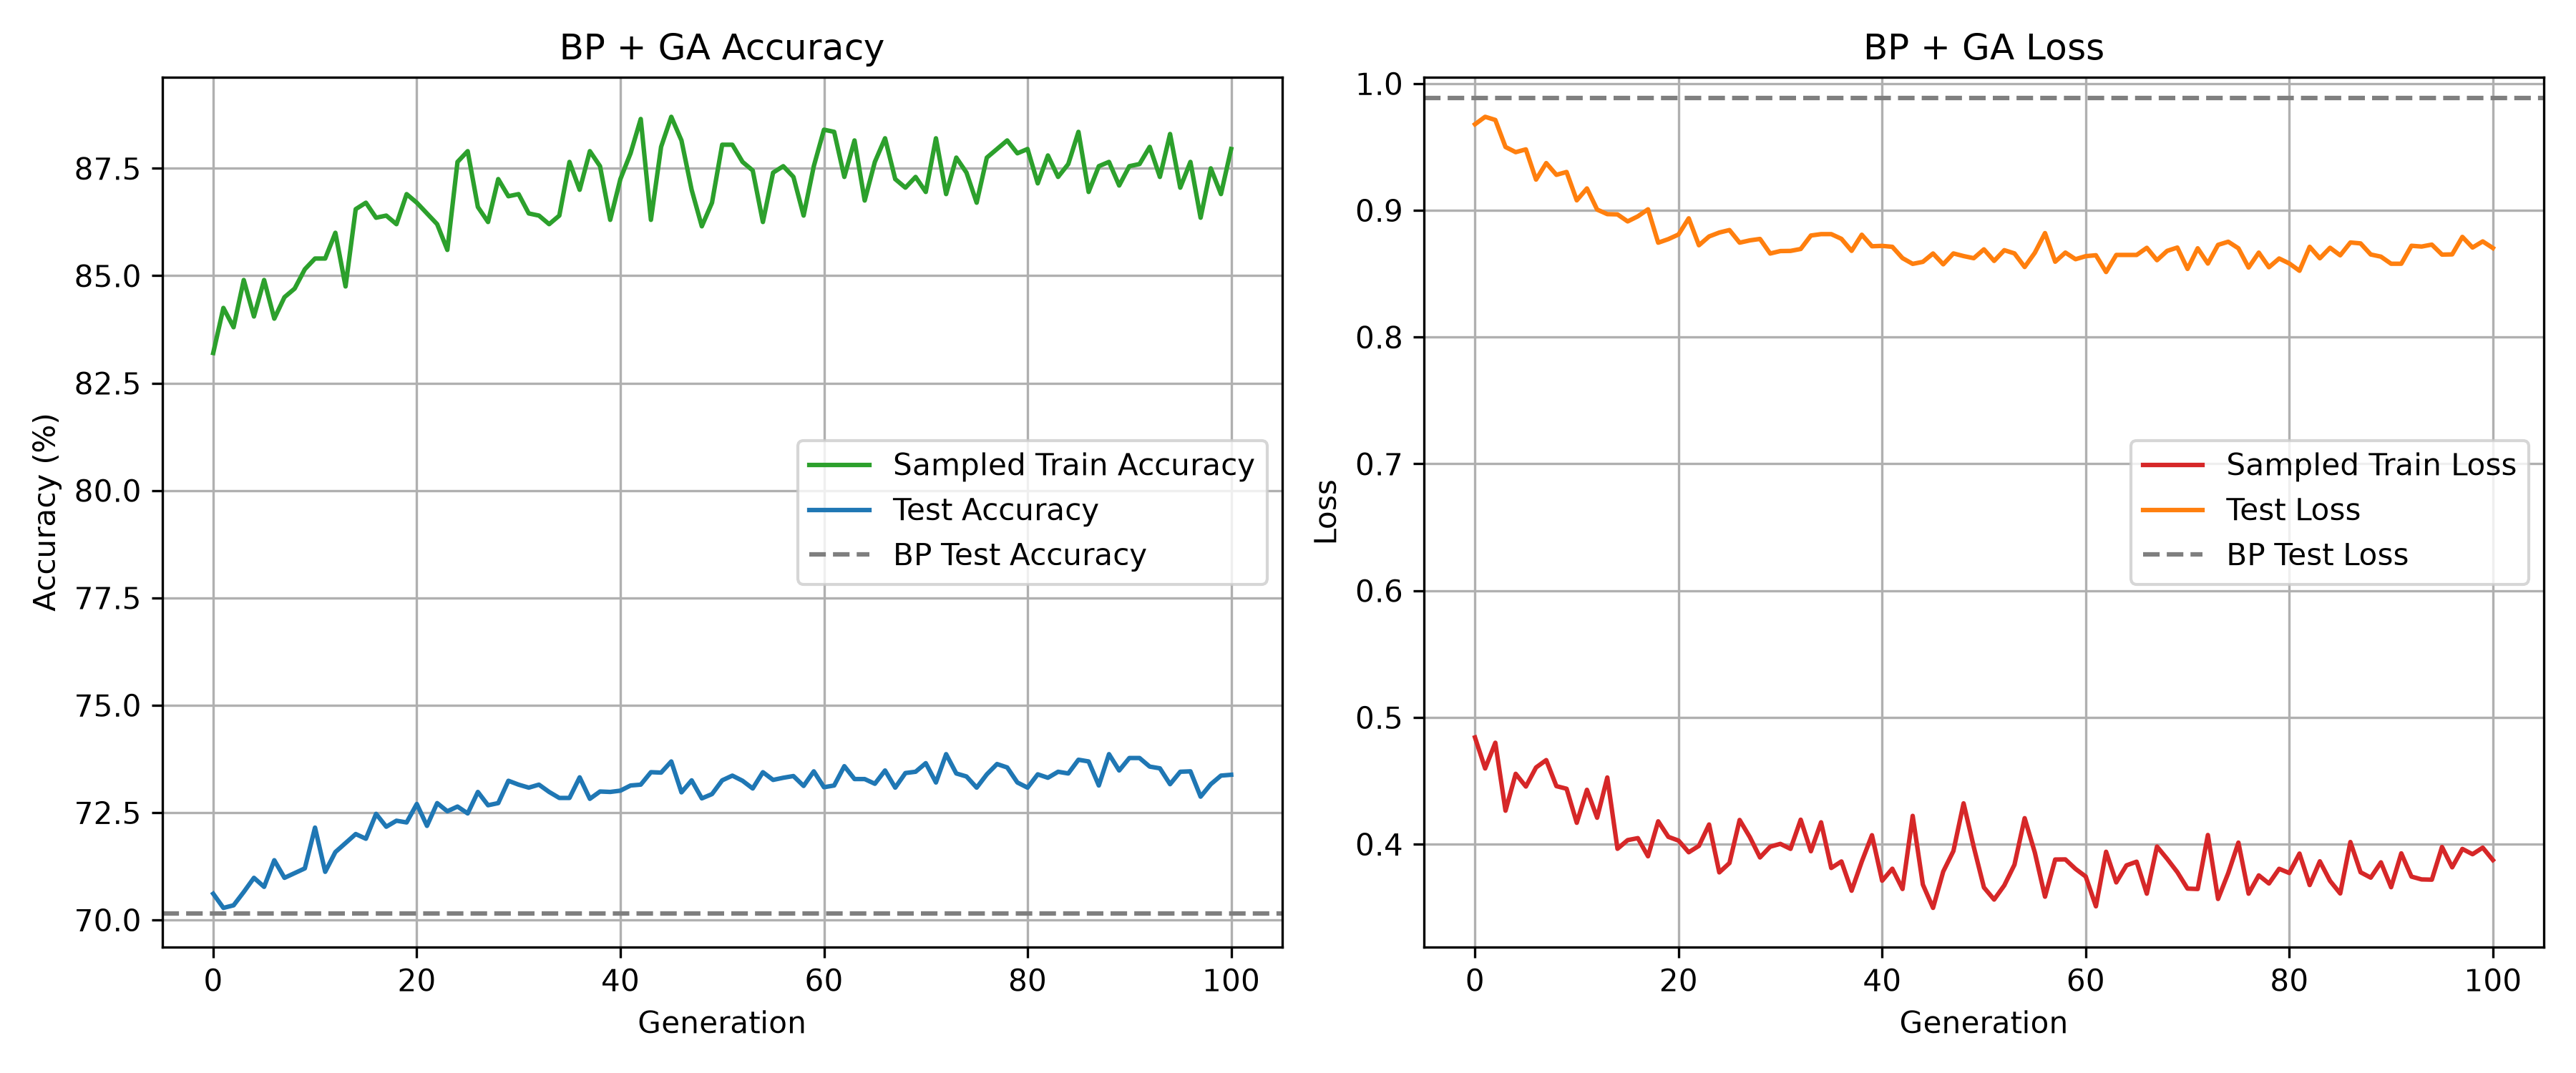

The file beside this chart, header and first rows:
stage, generation, sample_accuracy_percent, sample_loss, changed_weights, test_accuracy_percent, test_loss
generation, 0, 83.2, 0.4842, 8, 70.61, 0.9679
generation, 1, 84.25, 0.4597, 25, 70.28, 0.9738
generation, 2, 83.8, 0.48, 37, 70.34, 0.9713
generation, 3, 84.9, 0.4264, 37, 70.65, 0.9499
generation, 4, 84.05, 0.4555, 34, 70.98, 0.9459
generation, 5, 84.9, 0.4455, 88, 70.77, 0.9481
generation, 6, 84, 0.4605, 81, 71.39, 0.9242
generation, 7, 84.5, 0.4663, 63, 70.98, 0.9372
generation, 8, 84.7, 0.4458, 100, 71.09, 0.928
generation, 9, 85.15, 0.4437, 80, 71.2, 0.9302
generation, 10, 85.4, 0.4169, 115, 72.15, 0.9079
generation, 11, 85.4, 0.4429, 109, 71.12, 0.9173
generation, 12, 86, 0.4208, 126, 71.58, 0.9006
generation, 13, 84.75, 0.4526, 155, 71.79, 0.897
generation, 14, 86.55, 0.3963, 160, 72, 0.8968
generation, 15, 86.7, 0.4032, 150, 71.89, 0.8912
generation, 16, 86.35, 0.4047, 154, 72.47, 0.8952
generation, 17, 86.4, 0.3904, 200, 72.17, 0.9008
generation, 18, 86.2, 0.418, 188, 72.31, 0.8744
generation, 19, 86.9, 0.4058, 201, 72.27, 0.8773
generation, 20, 86.7, 0.4028, 222, 72.7, 0.8809
generation, 21, 86.45, 0.3936, 186, 72.19, 0.8937
generation, 22, 86.2, 0.3987, 237, 72.72, 0.8724
generation, 23, 85.6, 0.4155, 236, 72.53, 0.8794
generation, 24, 87.65, 0.3777, 237, 72.64, 0.8825
generation, 25, 87.9, 0.3851, 265, 72.48, 0.8844
generation, 26, 86.6, 0.4191, 291, 72.98, 0.8745
generation, 27, 86.25, 0.4056, 285, 72.67, 0.8763
generation, 28, 87.25, 0.3895, 288, 72.72, 0.8774
generation, 29, 86.85, 0.398, 275, 73.24, 0.8659
generation, 30, 86.9, 0.4002, 314, 73.15, 0.8679
generation, 31, 86.45, 0.3963, 305, 73.08, 0.868
generation, 32, 86.4, 0.4193, 308, 73.15, 0.8695
generation, 33, 86.2, 0.3944, 333, 72.98, 0.8801
generation, 34, 86.4, 0.4172, 336, 72.84, 0.8812
generation, 35, 87.65, 0.3812, 336, 72.84, 0.8812
generation, 36, 87, 0.3864, 365, 73.32, 0.8775
generation, 37, 87.9, 0.3633, 327, 72.82, 0.868
generation, 38, 87.55, 0.3863, 375, 72.99, 0.8807
generation, 39, 86.3, 0.4071, 370, 72.98, 0.8716
generation, 40, 87.25, 0.3712, 357, 73.01, 0.8719
generation, 41, 87.85, 0.3806, 395, 73.13, 0.8712
generation, 42, 88.65, 0.3646, 416, 73.15, 0.8623
generation, 43, 86.3, 0.4223, 394, 73.44, 0.8577
generation, 44, 88, 0.3681, 414, 73.43, 0.8593
generation, 45, 88.7, 0.3497, 448, 73.69, 0.8659
generation, 46, 88.15, 0.3784, 418, 72.97, 0.8574
generation, 47, 87, 0.3946, 456, 73.25, 0.866
generation, 48, 86.15, 0.4322, 475, 72.83, 0.8639
generation, 49, 86.7, 0.3978, 532, 72.93, 0.8622
generation, 50, 88.05, 0.3658, 472, 73.25, 0.8692
generation, 51, 88.05, 0.3563, 454, 73.36, 0.8601
generation, 52, 87.65, 0.3675, 461, 73.24, 0.8685
generation, 53, 87.45, 0.3838, 475, 73.06, 0.866
generation, 54, 86.25, 0.4205, 471, 73.44, 0.8553
generation, 55, 87.4, 0.3934, 492, 73.26, 0.8665
generation, 56, 87.55, 0.3585, 540, 73.31, 0.882
generation, 57, 87.3, 0.3879, 533, 73.35, 0.8594
generation, 58, 86.4, 0.388, 507, 73.12, 0.8667
generation, 59, 87.55, 0.3805, 516, 73.46, 0.8614
... 42 more rows
